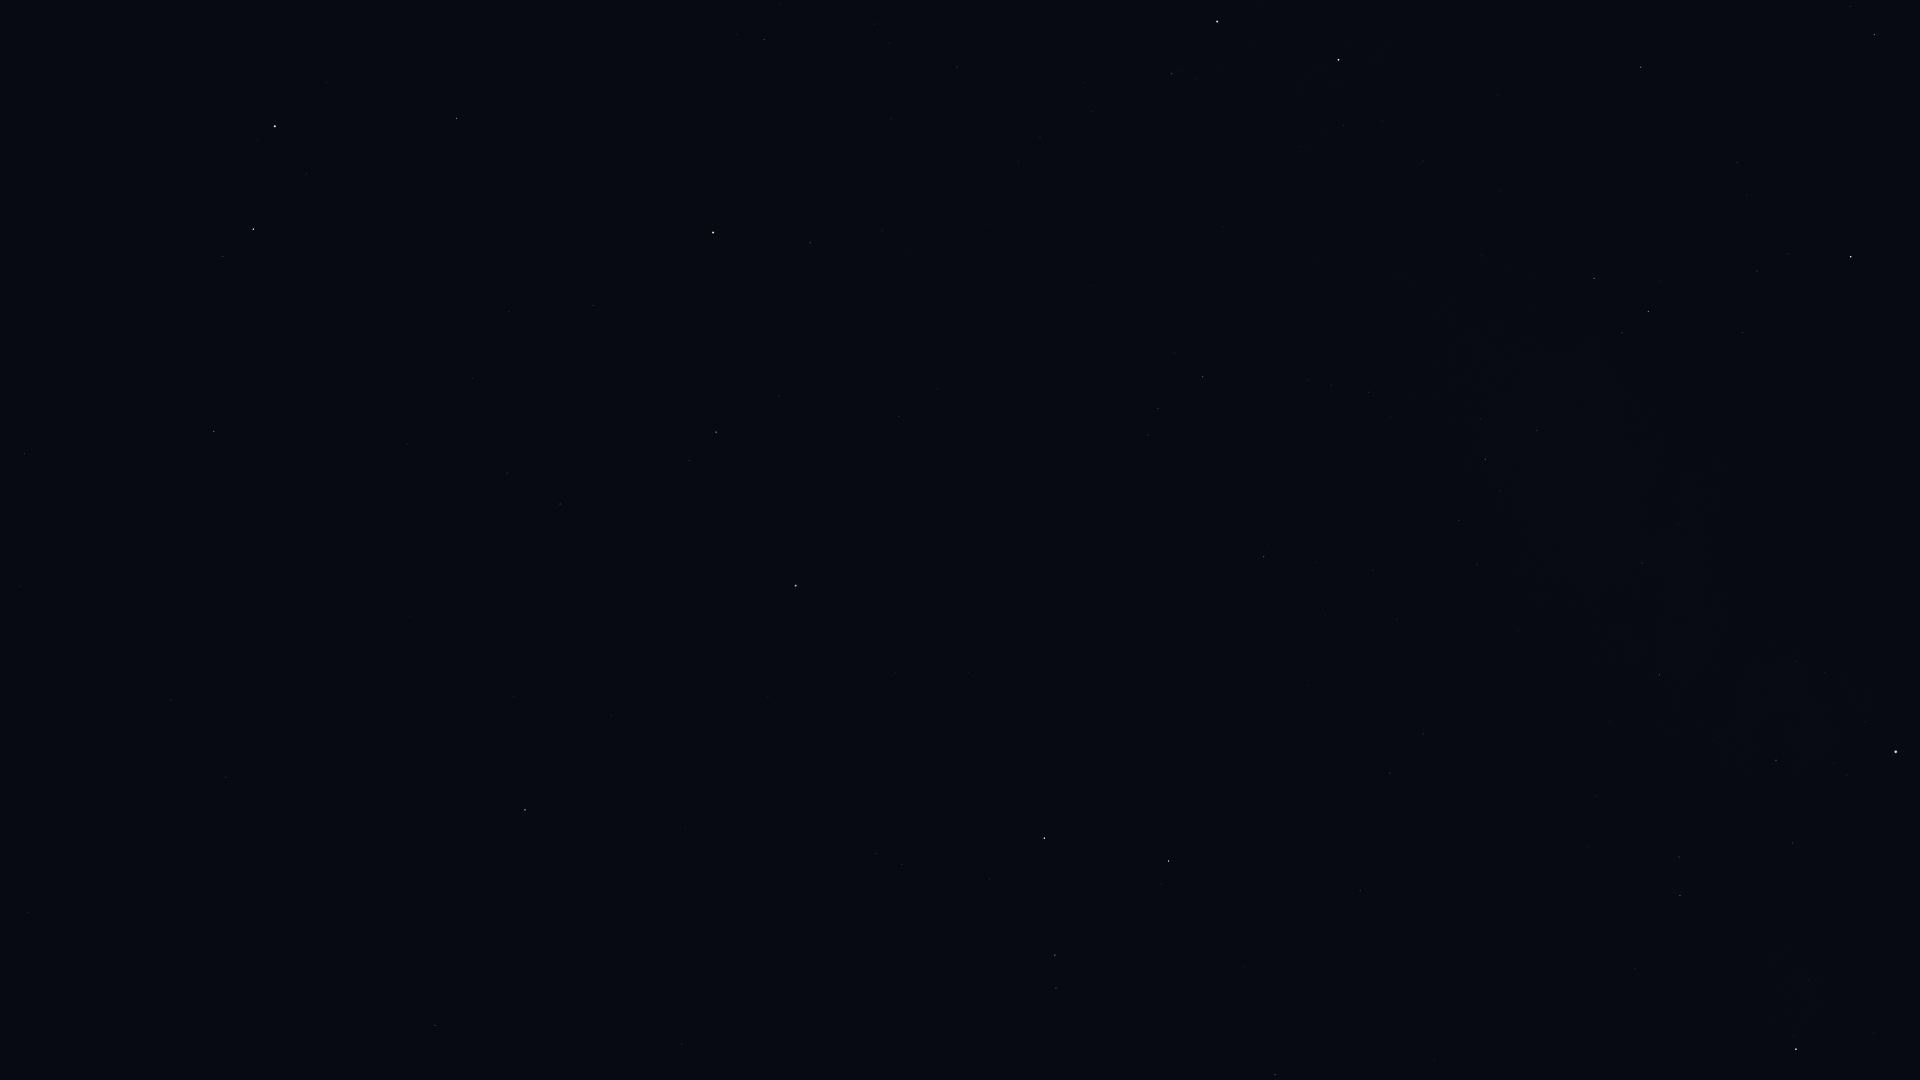

Source data for this figure (header and first rows):
Star_ID, Name, X, Y
677, Alpheratz, 796, 586
746, Caph, 1339, 60
1067, Algenib, 525, 810
1547, Citadelle, 478, 803
1645, HIP 1645, 362, 902
2920, Fulu, 1172, 74
3092, HIP 3092, 716, 432
3179, Schedar, 1217, 22
3760, HIP 3760, 222, 784
3881, HIP 3881, 882, 230
4436, HIP 4436, 810, 243
4889, HIP 4889, 656, 319
4906, HIP 4906, 171, 700
5447, Mirach, 713, 233
5737, Revati, 119, 650
5742, HIP 5742, 472, 378
6193, HIP 6193, 509, 312
6411, Adhil, 890, 43
6643, Bélénos, 518, 266
7007, HIP 7007, 19, 586
7097, Alpherg, 214, 431
7513, Titawin, 764, 40
8198, Torcular, 24, 454
8796, Mothallah, 457, 119
8832, Mesarthim, 223, 257
8903, Sheratan, 253, 229
9884, Hamal, 275, 126
102098, Deneb, 1896, 752
102488, Aljanah, 1796, 1049
105199, Alderamin, 1851, 257
106032, Alfirk, 1875, 35
107136, Azelfafage, 1679, 524
107310, HIP 107310, 1434, 1059
108917, Kurhah, 1737, 162
109176, HIP 109176, 1275, 1075
109352, HIP 109352, 1364, 893
109492, HIP 109492, 1648, 311
109937, HIP 109937, 1390, 773
110538, HIP 110538, 1537, 431
110609, HIP 110609, 1500, 491
111022, HIP 111022, 1459, 520
111104, HIP 111104, 1397, 619
111169, HIP 111169, 1485, 459
112158, Matar, 1169, 861
112724, HIP 112724, 1641, 67
112748, Sadalbari, 1055, 955
113881, Scheat, 1045, 838
115250, Salm, 902, 865
115623, Alkarab, 876, 854
116076, Veritate, 1107, 532
118268, HIP 118268, 435, 1026
